Photos from the image-classification dataset "ada_project_2023" in the GitHub repository Jmat0/ada_project_2023. Its 20 classes are: Audemars Piguet, Blancpain, Breguet, Breitling, Bulgari, Cartier, Certina, Chopard, Girard-Perregaux, Hublot, IWC, Jaeger-LeCoultre, Montblanc, Omega, Panerai, Patek Philippe, Rolex, TAG Heuer, Tissot, Zenith.

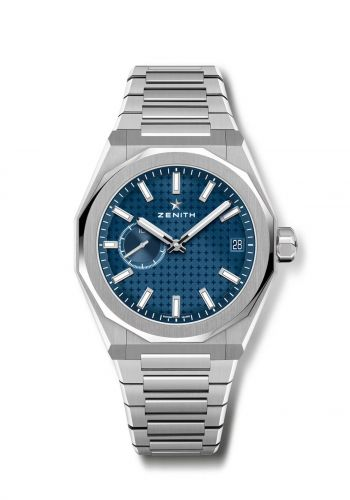
Label: Zenith

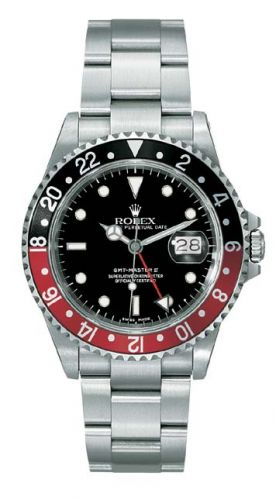
Label: Rolex

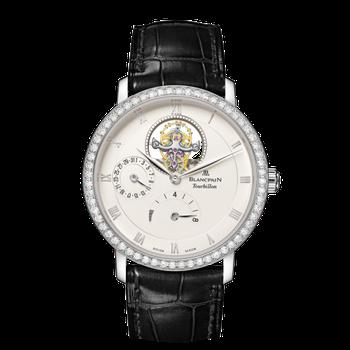
Label: Blancpain

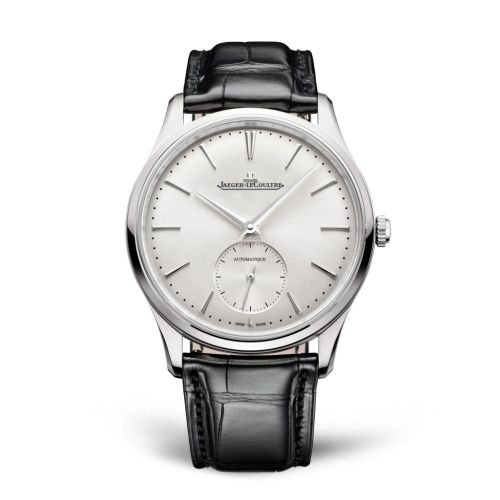
Label: Jaeger-LeCoultre

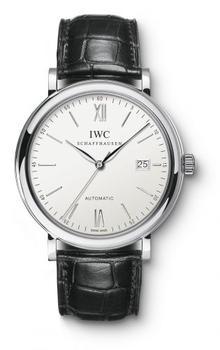
Label: IWC

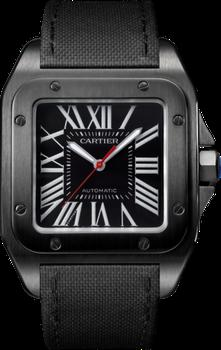
Label: Cartier
